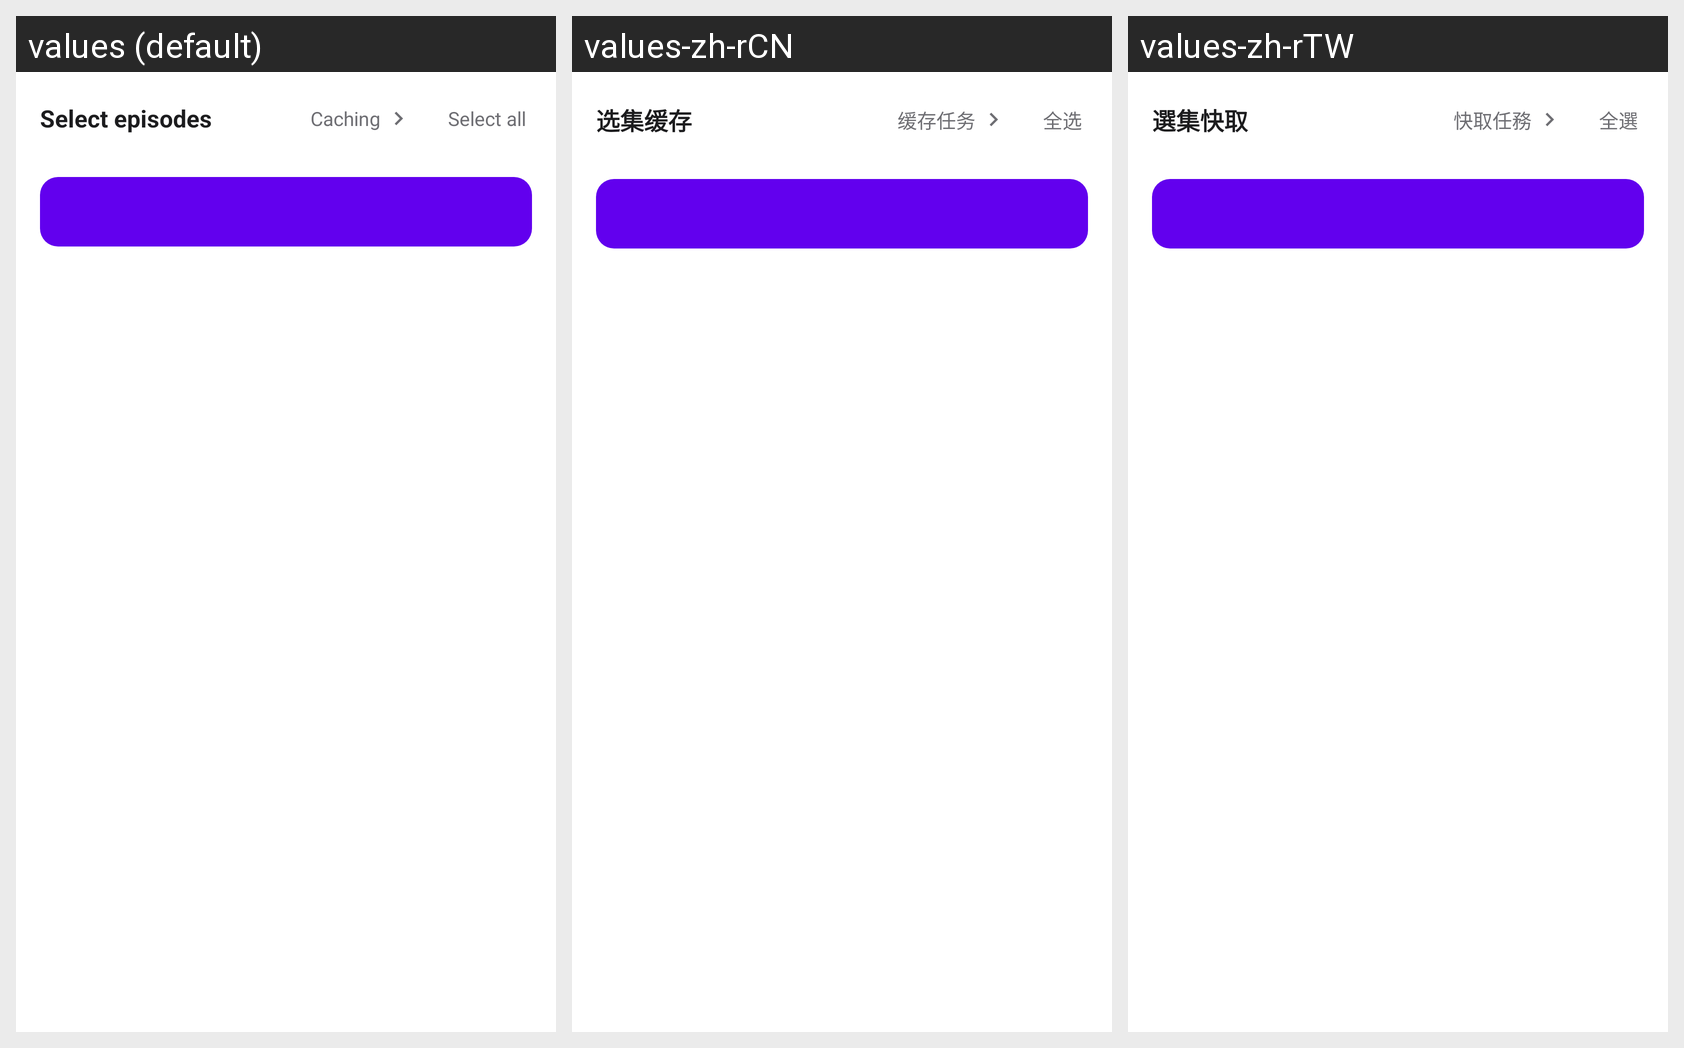

Here is an Android app screen in its default locale and in the app's own translations. Write out the translated-string differences for the strings that appear on this screen.
Android screen res/layout/dialog_download_episode.xml rendered under 3 locales, left to right: values (default), values-zh-rCN, values-zh-rTW. Device: Nexus 5 (rendered at 1080×1920; each locale shown at half size, 540×960, under a caption strip naming it); theme Theme.MaterialComponents.DayNight.NoActionBar.
Strings drawn on this screen, with the default value and each locale's value (text and hints the layout hard-codes, and strings that could not be matched under every locale, appear in the picture but are not listed):

download_select
  values: Select episodes
  values-zh-rCN: 选集缓存
  values-zh-rTW: 選集快取

download_tasks
  values: Caching
  values-zh-rCN: 缓存任务
  values-zh-rTW: 快取任務

download_select_all
  values: Select all
  values-zh-rCN: 全选
  values-zh-rTW: 全選
